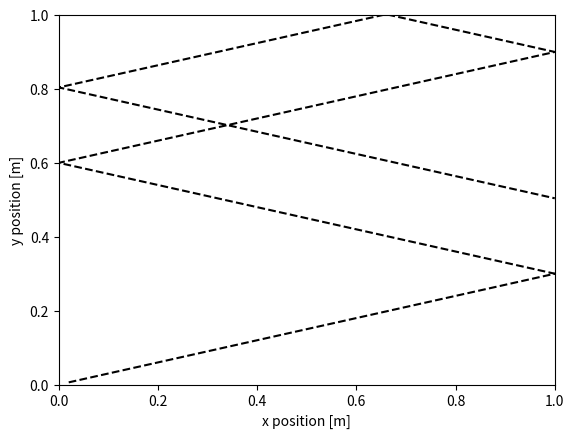

This figure's Python source:
"""

TASK 1 (35 pts):  Consider a single particle moving in two dimensions. 
        The 2D box limits the movement of the particle between 0 and 1 in both the x and y directions, 
        with hard reflecting walls on all sides. 
        1. Complete the following code to simulated motion in 2D.
           Careful of the number of variables entering as arguments and the variables returned, 
           as well as their ordering! 
           Use the move() function call in the for loop as your hint.
           
        2. Implement the reflecting walls: if the particle hits any of the four walls, it should bounce back.
        
        3. Add xlabel "x position [m]" and ylabel "y position [m]"
        
        4. Comment on the trajectory of the particle you see. Where did it start and end?
            How many times did it hit the walls?
 
EXPECTED OUTCOME:   Here we will plot xpos against ypos, 
                    so that we can show a trajectory of a particle moving and bouncing inside a 2D box.
                    You should see the particle hit the walls of the 2D box many times, 
                    similar to the attached "1-sample.png" file.
 
Parameters and variables

    dt: length of the timestep (in seconds)
    xbox: size of box along the x axis (in meters)
    xpos: x component of particles positions (in meters)
    xvel: x component of particles velocities (in meters/second)
    ybox: size of box along the y axis (in meters)
    ypos: y component of particles positions (in meters)
    yvel: y component of particles velocities (in meters/second)
"""
import matplotlib.pyplot as plt
import numpy as np

# Setup simulation parameters
dt = 0.02 
t_range = np.arange(0,5,dt)

xbox = 1.0 # The upper bound of our box along x
ybox = 1.0 # The upper bound of our box along y

# Setup starting configuration of the system
xpos=0.0 # initial x position
xvel=1.0 # initial x velocity
ypos=0.0 # initial y position
yvel=0.3 # initial y velocity

# creating the lists
xpos_list = []
ypos_list = []

def move(xpos, xvel, ypos, yvel): 
    xpos = xpos + xvel * dt
    ypos += yvel * dt
    return xpos, xvel, ypos, yvel

for t in t_range:
    xpos, xvel, ypos, yvel = move(xpos, xvel, ypos, yvel)
    # Implementing the reflecting walls through if statements
    if xpos < 0:
        xvel = -xvel
    if xpos > 1:
        xvel = -xvel
    if ypos < 0:
        yvel = -yvel
    if ypos > 1:
        yvel = -yvel
    xpos_list.append(xpos)
    ypos_list.append(ypos)
    
plt.plot(xpos_list, ypos_list, 'k--')

plt.ylim(0,1)
plt.xlim(0,1)
plt.xlabel("x position [m]")
plt.ylabel("y position [m]")
plt.savefig("Exam1_Task1.pdf")

# /////////////////////////////////////////////////////////////////////////////

# Commentary on the trajectory of the particle
# The initial coordinates of the particle are at (0,0) as the xpos_list and 
# ypos_list append and follows the flow of the if statements implementing the move 
# function in the for loop the ball bounces 6 times off the walls. Ending somewhere 
# along the coordinates (1,0.5). 

# /////////////////////////////////////////////////////////////////////////////

# Questions
# Why does the ball only bounce 6 times instead of infitely?
# A possible reason is due to t_range

# /////////////////////////////////////////////////////////////////////////////

# Mistakes
# My first mistake was considering an xvel_list as we are simply plotting the 
# xpos_list against the ypos_list. Furthermore my first approach towards the definition was
# incorrect as it is diffucult to explain consider the following example

# def move(xpos, xvel, ypos, yvel): 
#     xpos += xvel * dt                                                1st case
#     xpos = xpos + xvel * dt                                          2nd case
#     xpos += xpos + xvel * dt                                         3rd case

# The first two cases are correct and are allowed, the third one on the otherhand
# is not. Why is this the case? Well in the third case we pass xpos twice. How so? And why
# does that matter? First we need to understand the following operation += which in this
# case is the samething as updating the previous xpos case. So when we pass another xpos
# we get unexpected results.

# My final mistake was the structuring of the conditional blocks as I was using
# elif and else statements while passing my arguments instead of just using if in every case.
# the else statement would have never ran under the previous conditions.



# Everything works here. ✔
# Great effort on documenting your questions.
# You're right - it bounces 6 times because of the finite t_range. 
# If you extend t_range you'll see more motion.

# x += a means the same thing as x = x+a
# so if you write xpos += xpos +xvel*dt
# it's the same as saying xpos = xpos + (xpos+xvel*dt)
# which isn't what we want here.
